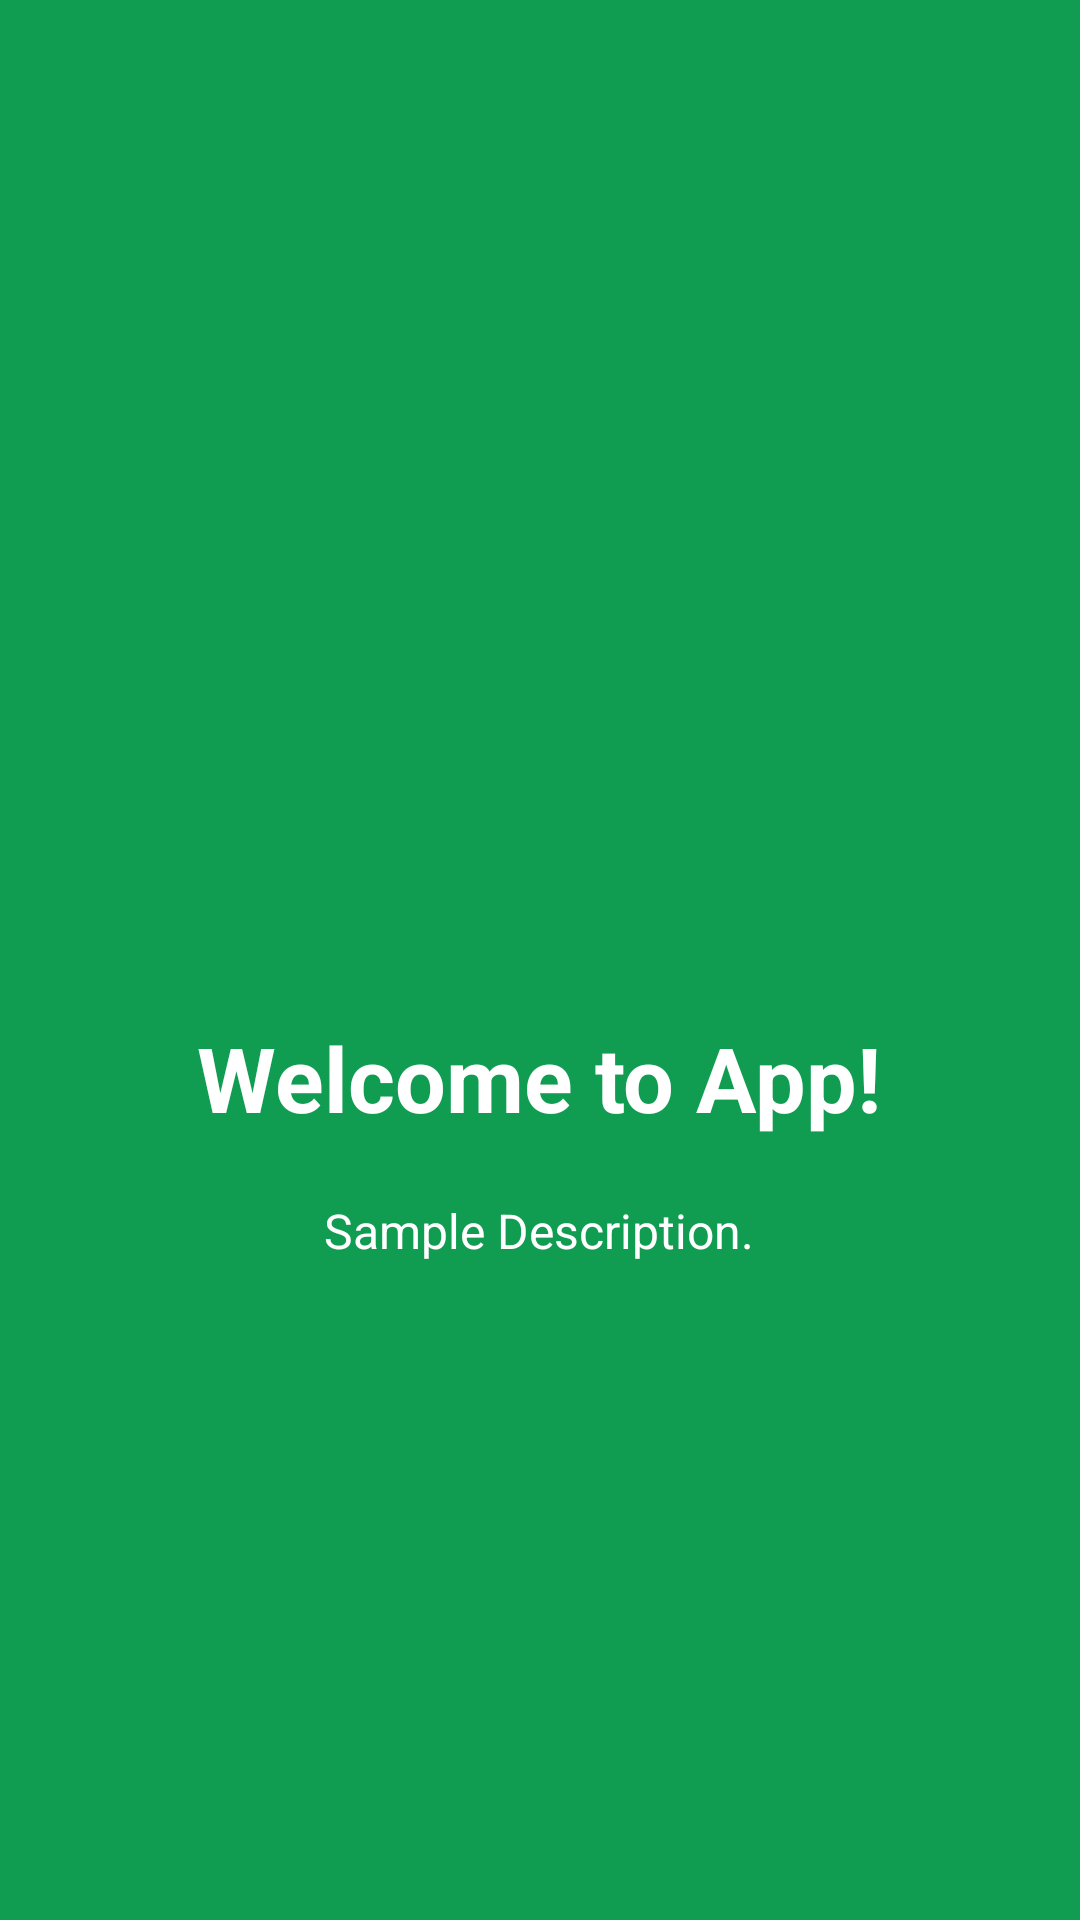

Produce the Android XML layout that renders to this screen, including the resource entries it uses.
<!-- AndroidManifest.xml: application theme AppTheme -->
<!-- res/layout/welcome_slide1.xml -->
<?xml version="1.0" encoding="utf-8"?>
<RelativeLayout
    xmlns:android="http://schemas.android.com/apk/res/android"
    android:background="@color/bg_screen1"
    android:layout_width="match_parent"
    android:layout_height="match_parent">
    <LinearLayout
        android:layout_width="wrap_content"
        android:layout_height="wrap_content"
        android:layout_centerInParent="true"
        android:gravity="center_horizontal"
        android:orientation="vertical">

        <ImageView
            android:layout_width="@dimen/img_width_height"
            android:layout_height="@dimen/img_width_height"
            android:src="@drawable/ic_launcher_foreground" />

        <TextView
            android:layout_width="wrap_content"
            android:layout_height="wrap_content"
            android:text="@string/slide_1_title"
            android:textColor="@android:color/white"
            android:textSize="@dimen/slide_title"
            android:textStyle="bold" />

        <TextView
            android:layout_width="wrap_content"
            android:layout_height="wrap_content"
            android:layout_marginTop="20dp"
            android:paddingLeft="@dimen/desc_padding"
            android:paddingRight="@dimen/desc_padding"
            android:text="@string/slide_1_desc"
            android:textAlignment="center"
            android:textColor="@android:color/white"
            android:textSize="@dimen/slide_desc" />
    </LinearLayout>
</RelativeLayout>
<!-- resources referenced by this layout -->
<resources>
  <color name="bg_screen1">#109C51</color>
  <dimen name="desc_padding">40dp</dimen>
  <dimen name="img_width_height">120dp</dimen>
  <dimen name="slide_desc">16sp</dimen>
  <dimen name="slide_title">30sp</dimen>
  <string name="slide_1_desc">Sample Description.</string>
  <string name="slide_1_title">Welcome to App!</string>
  <style name="AppTheme" parent="Theme.MaterialComponents.Light.NoActionBar">
          
          <item name="colorPrimary">@color/colorPrimary</item>
          <item name="colorPrimaryDark">@color/colorPrimaryDark</item>
          <item name="colorAccent">@color/colorAccent</item>
      </style>
  <color name="colorPrimary">#8E24AA</color>
  <color name="colorPrimaryDark">#7B1FA2</color>
  <color name="colorAccent">#03DAC5</color>
</resources>
